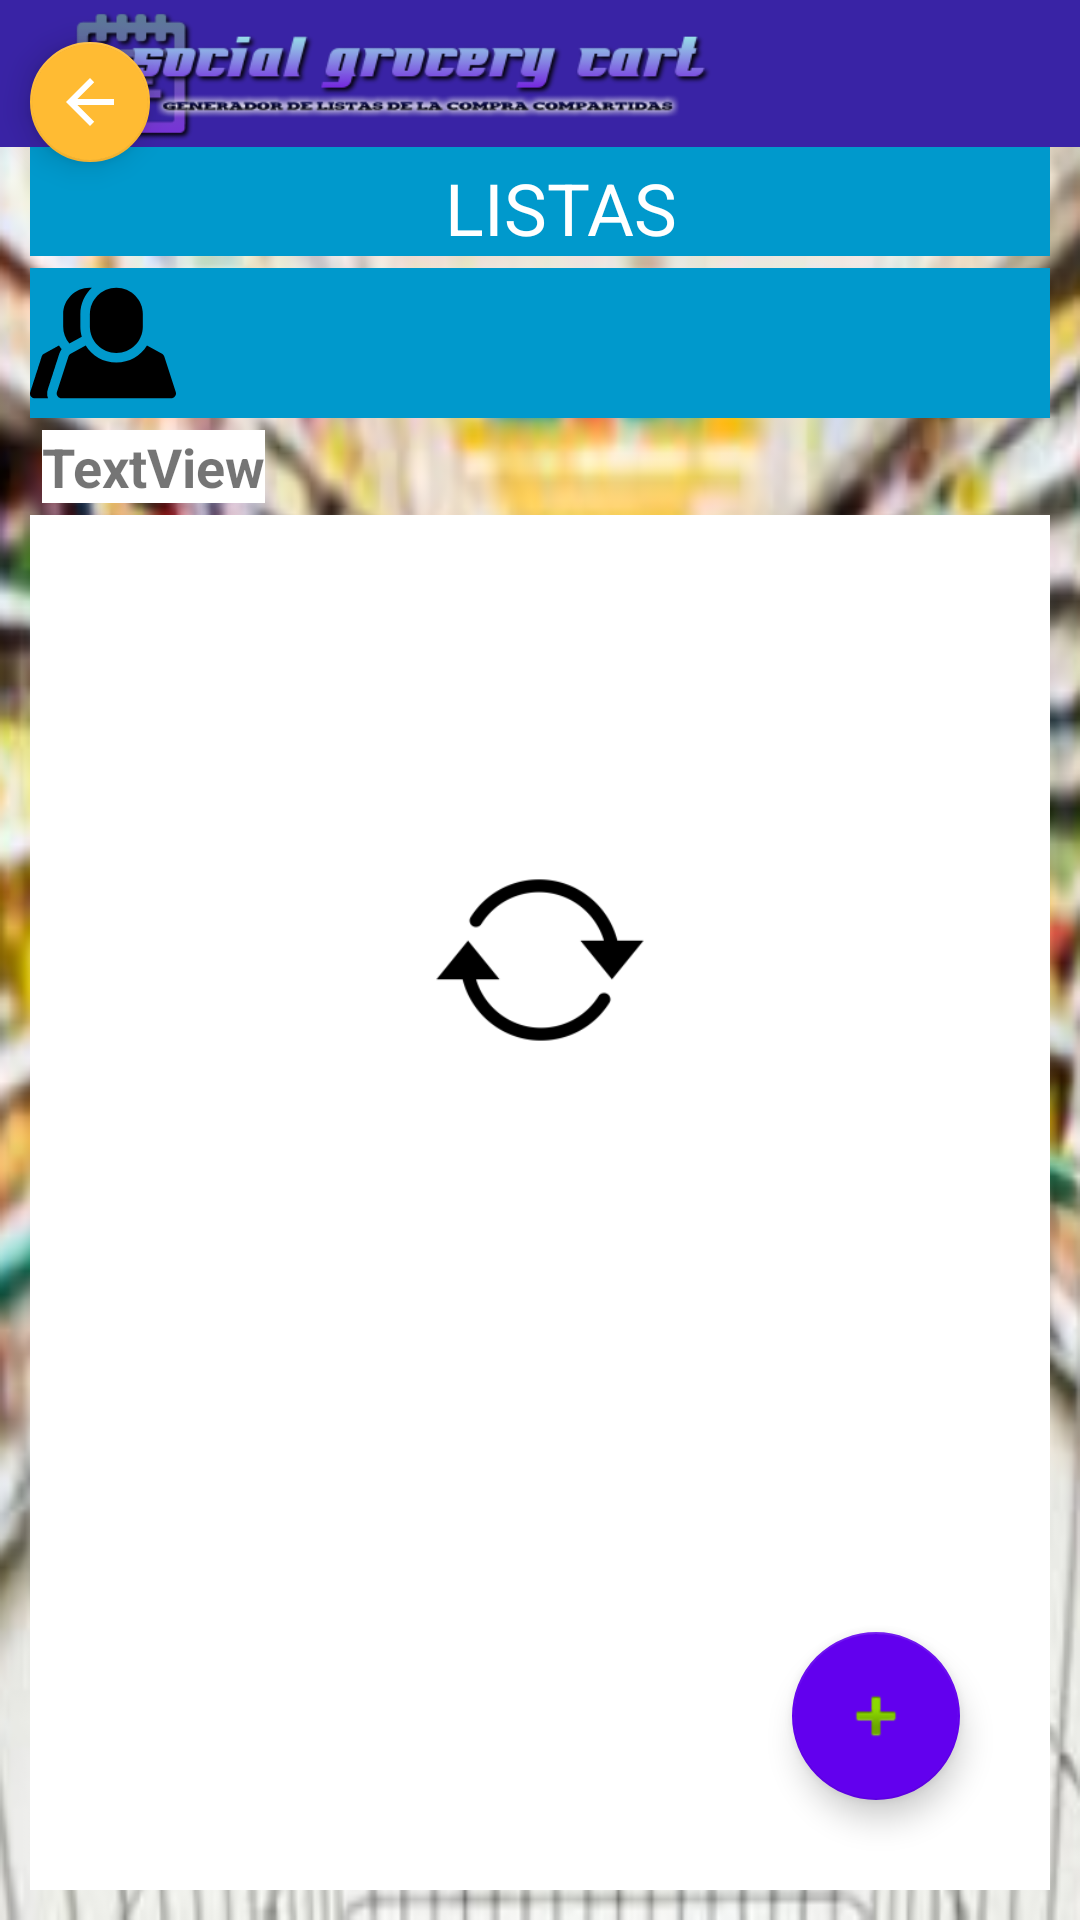

Produce the Android XML layout that renders to this screen, including the resource entries it uses.
<!-- AndroidManifest.xml: application theme AppTheme -->
<!-- res/layout/content_activity_list_products.xml -->
<?xml version="1.0" encoding="utf-8"?>
<androidx.coordinatorlayout.widget.CoordinatorLayout xmlns:android="http://schemas.android.com/apk/res/android"
    xmlns:app="http://schemas.android.com/apk/res-auto"
    android:layout_width="match_parent"
    android:layout_height="match_parent"
    android:orientation="vertical">


    <include layout="@layout/activity_list_products" />

    <com.google.android.material.floatingactionbutton.FloatingActionButton
        android:id="@+id/fab"
        android:layout_width="wrap_content"
        android:layout_height="77dp"
        android:layout_gravity="bottom|end"
        android:layout_marginEnd="40dp"
        android:layout_marginBottom="40dp"
        android:clickable="true"
        app:backgroundTint="@color/design_default_color_primary"
        app:rippleColor="?attr/colorBackgroundFloating"
        app:srcCompat="@android:drawable/ic_input_add" />

    <com.google.android.material.floatingactionbutton.FloatingActionButton
        android:id="@+id/fabregresarlist"
        android:layout_width="wrap_content"
        android:layout_height="wrap_content"
        android:layout_marginStart="10dp"
        android:layout_marginTop="14dp"
        android:layout_weight="1"
        android:clickable="true"
        android:tint="@android:color/background_light"
        app:backgroundTint="@android:color/holo_orange_light"
        app:fabSize="mini"
        app:srcCompat="?attr/actionModeCloseDrawable" />

    <ImageView
        android:id="@+id/imagencarga2"
        android:layout_width="130dp"
        android:layout_height="148dp"
        android:layout_gravity="center"
        app:srcCompat="@mipmap/cambiar_foreground" />

</androidx.coordinatorlayout.widget.CoordinatorLayout>
<!-- res/layout/activity_list_products.xml (included above) -->
<?xml version="1.0" encoding="utf-8"?>
<LinearLayout xmlns:android="http://schemas.android.com/apk/res/android"
    xmlns:app="http://schemas.android.com/apk/res-auto"
    xmlns:tools="http://schemas.android.com/tools"
    android:layout_width="match_parent"
    android:layout_height="match_parent"
    android:background="@mipmap/backgrund_market"
    android:orientation="vertical"
    tools:context=".ListProducts">

    <ImageView
        android:id="@+id/imageView10"
        android:layout_width="match_parent"
        android:layout_height="49dp"
        android:layout_gravity="start"
        android:background="#3923A5"
        android:paddingEnd="100dp"
        app:srcCompat="@drawable/logo" />

    <LinearLayout
        android:layout_width="match_parent"
        android:layout_height="match_parent"
        android:orientation="vertical"
        android:paddingStart="10dp"
        android:paddingEnd="10dp"
        android:paddingBottom="10dp">

        <TextView
            android:id="@+id/textView2"
            android:layout_width="match_parent"
            android:layout_height="wrap_content"
            android:layout_marginBottom="4dp"
            android:background="@android:color/holo_blue_dark"
            android:gravity="center"
            android:paddingStart="14dp"
            android:paddingTop="4dp"
            android:text="LISTAS"
            android:textColor="@android:color/background_light"
            android:textSize="24sp" />

        <LinearLayout
            android:layout_width="match_parent"
            android:layout_height="50dp"
            android:orientation="horizontal">

            <ImageView
                android:id="@+id/imageView4"
                android:layout_width="match_parent"
                android:layout_height="match_parent"
                android:layout_weight="0.6"
                android:background="@android:color/holo_blue_dark"
                android:contentDescription="@android:string/VideoView_error_button"
                app:srcCompat="@drawable/ic_usuario" />

            <TextView
                android:id="@+id/usuario"
                android:layout_width="match_parent"
                android:layout_height="match_parent"
                android:layout_weight="0.3"
                android:background="@android:color/holo_blue_dark"
                android:textAlignment="center"
                android:textColor="@android:color/background_light"
                android:textSize="24sp"
                android:textStyle="bold" />

            <TextView
                android:id="@+id/email"
                android:layout_width="match_parent"
                android:layout_height="match_parent"
                android:layout_weight="0.5"
                android:background="@android:color/holo_blue_dark"
                android:textAlignment="center"
                android:textColor="@android:color/background_light"
                android:textSize="18sp" />

        </LinearLayout>

        <TextView
            android:id="@+id/numOfLists"
            android:layout_width="wrap_content"
            android:layout_height="wrap_content"
            android:layout_margin="4dp"
            android:background="@android:color/background_light"
            android:text="TextView"
            android:textSize="18sp"
            android:textStyle="bold" />

        <ListView
            android:id="@+id/Lista"
            android:layout_width="match_parent"
            android:layout_height="match_parent"
            android:background="@android:color/background_light" />
    </LinearLayout>

</LinearLayout>
<!-- resources referenced by this layout -->
<resources>
  <!-- drawable ic_usuario (drawable) -->
  <vector xmlns:android="http://schemas.android.com/apk/res/android"
      android:width="512dp"
      android:height="512dp"
      android:viewportWidth="512"
      android:viewportHeight="512">
    <path
        android:fillColor="#FF000000"
        android:pathData="M302.805,61.994c-51.199,0 -92.852,41.653 -92.852,92.852v43.523c0,51.905 42.098,92.851 92.852,92.851c50.817,0 92.85,-41.014 92.851,-92.851v-43.523C395.656,103.647 354.003,61.994 302.805,61.994z"/>
    <path
        android:fillColor="#FF000000"
        android:pathData="M511.186,428.188l-40.263,-124.86c-1.306,-4.046 -4.105,-7.443 -7.827,-9.495l-52.804,-29.124c-22.391,36.083 -62.22,59.902 -107.488,59.902c-45.354,0 -85.142,-23.896 -107.488,-59.902l-52.805,29.124c-3.723,2.053 -6.521,5.449 -7.827,9.495l-40.261,124.86c-3.475,10.778 4.582,21.819 15.889,21.819h384.983C506.641,450.007 514.648,438.928 511.186,428.188z"/>
    <path
        android:fillColor="#FF000000"
        android:pathData="M102.906,293.081c1.811,-5.613 4.567,-10.778 8.096,-15.329c-3.39,-4.173 -6.491,-8.528 -9.292,-13.042l-52.805,29.122c-3.723,2.054 -6.521,5.449 -7.827,9.495L0.816,428.19c-3.475,10.778 4.582,21.819 15.889,21.819h46.409c-3.607,-10.236 -3.867,-21.531 -0.47,-32.068L102.906,293.081z"/>
    <path
        android:fillColor="#FF000000"
        android:pathData="M217.026,62.315c-54.684,-4.512 -100.684,38.724 -100.684,92.534v43.521c0,22.19 7.674,43.054 21.779,59.755l43.531,-24.01c-3.35,-11.44 -5.089,-23.442 -5.089,-35.744v-43.523C176.563,118.327 192.156,85.387 217.026,62.315z"/>
  </vector>
  <!-- drawable logo: png bitmap (drawable, 39985 bytes) -->
  <!-- mipmap backgrund_market: png bitmap (mipmap-hdpi, 70596 bytes) -->
  <!-- mipmap cambiar_foreground: png bitmap (mipmap-hdpi, 2585 bytes) -->
  <style name="AppTheme" parent="Theme.AppCompat.Light.NoActionBar">
          
          <item name="colorPrimary">@color/colorPrimary</item>
          <item name="colorPrimaryDark">@color/colorPrimaryDark</item>
          <item name="colorAccent">@color/colorAccent</item>
      </style>
  <color name="colorPrimary">#008577</color>
  <color name="colorPrimaryDark">#00574B</color>
  <color name="colorAccent">#C86A8C</color>
</resources>
